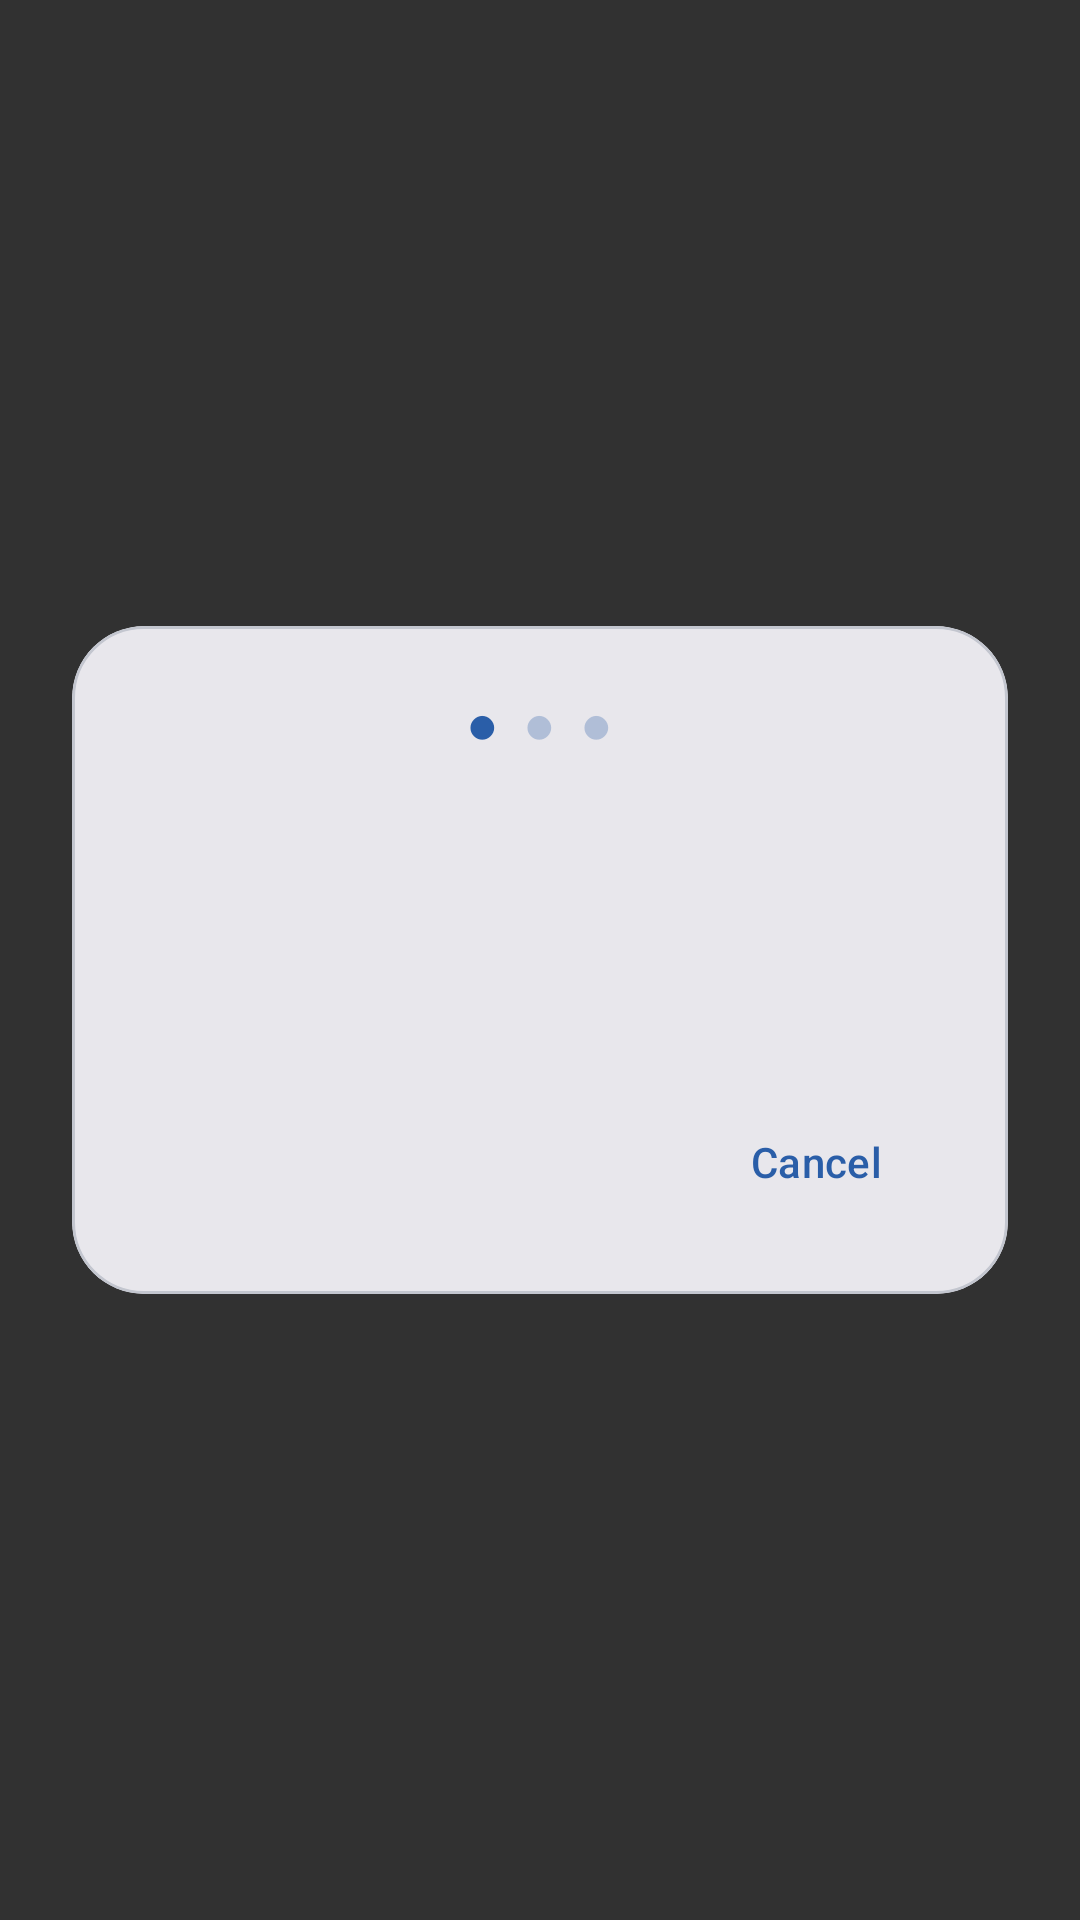

Reconstruct the res/layout file that produces this screen, plus the resources it refers to.
<!-- AndroidManifest.xml: activity theme AppTheme.NoActionBar -->
<!-- res/layout/activity_bug_wizard.xml -->
<?xml version="1.0" encoding="utf-8"?>
<FrameLayout xmlns:android="http://schemas.android.com/apk/res/android"
    xmlns:app="http://schemas.android.com/apk/res-auto"
    android:layout_width="match_parent"
    android:layout_height="match_parent"
    android:background="#CC000000">

    <ScrollView
        android:layout_width="match_parent"
        android:layout_height="wrap_content"
        android:layout_gravity="center"
        android:fillViewport="false"
        android:clipToPadding="false"
        android:padding="24dp">

        <com.google.android.material.card.MaterialCardView
            android:layout_width="match_parent"
            android:layout_height="wrap_content"
            android:layout_gravity="center"
            app:cardCornerRadius="24dp"
            app:cardElevation="0dp"
            app:cardBackgroundColor="@color/md_surface_container_high">

            <LinearLayout
                android:layout_width="match_parent"
                android:layout_height="wrap_content"
                android:orientation="vertical"
                android:padding="20dp">

                
                <LinearLayout
                    android:layout_width="match_parent"
                    android:layout_height="wrap_content"
                    android:gravity="center"
                    android:orientation="horizontal">

                    <TextView
                        android:id="@+id/dot_wizard_1"
                        android:layout_width="wrap_content"
                        android:layout_height="wrap_content"
                        android:text="@string/wizard_progress_dot"
                        android:textSize="18sp"
                        android:textColor="@color/md_primary"/>

                    <TextView
                        android:id="@+id/dot_wizard_2"
                        android:layout_width="wrap_content"
                        android:layout_height="wrap_content"
                        android:layout_marginStart="8dp"
                        android:text="@string/wizard_progress_dot"
                        android:textSize="18sp"
                        android:textColor="@color/md_primary"
                        android:alpha="0.3"/>

                    <TextView
                        android:id="@+id/dot_wizard_3"
                        android:layout_width="wrap_content"
                        android:layout_height="wrap_content"
                        android:layout_marginStart="8dp"
                        android:text="@string/wizard_progress_dot"
                        android:textSize="18sp"
                        android:textColor="@color/md_primary"
                        android:alpha="0.3"/>

                </LinearLayout>

                
                <TextView
                    android:id="@+id/tv_wizard_title"
                    android:layout_width="match_parent"
                    android:layout_height="wrap_content"
                    android:layout_marginTop="16dp"
                    android:textSize="18sp"
                    android:textStyle="bold"
                    android:textColor="@color/md_on_surface"/>

                
                <TextView
                    android:id="@+id/tv_tg_handle_banner"
                    android:layout_width="match_parent"
                    android:layout_height="wrap_content"
                    android:layout_marginTop="10dp"
                    android:paddingStart="12dp"
                    android:paddingEnd="12dp"
                    android:paddingTop="8dp"
                    android:paddingBottom="8dp"
                    android:textSize="13sp"
                    android:textColor="@color/md_on_surface_variant"
                    android:background="@android:color/transparent"
                    android:clickable="true"
                    android:focusable="true"/>

                
                <ViewFlipper
                    android:id="@+id/bug_wizard_flipper"
                    android:layout_width="match_parent"
                    android:layout_height="wrap_content"
                    android:layout_marginTop="12dp">

                    
                    <GridLayout
                        android:id="@+id/grid_wizard_categories"
                        android:layout_width="match_parent"
                        android:layout_height="wrap_content"
                        android:columnCount="2"
                        android:useDefaultMargins="false"/>

                    
                    <LinearLayout
                        android:id="@+id/ll_wizard_apps"
                        android:layout_width="match_parent"
                        android:layout_height="wrap_content"
                        android:orientation="vertical"/>

                    
                    <LinearLayout
                        android:id="@+id/ll_wizard_issues"
                        android:layout_width="match_parent"
                        android:layout_height="wrap_content"
                        android:orientation="vertical"/>

                </ViewFlipper>

                
                <TextView
                    android:id="@+id/tv_wizard_status"
                    android:layout_width="match_parent"
                    android:layout_height="wrap_content"
                    android:layout_marginTop="10dp"
                    android:textSize="13sp"
                    android:textColor="@color/md_primary"
                    android:visibility="gone"/>

                
                <LinearLayout
                    android:layout_width="match_parent"
                    android:layout_height="wrap_content"
                    android:layout_marginTop="14dp"
                    android:orientation="horizontal"
                    android:gravity="center_vertical">

                    <com.google.android.material.button.MaterialButton
                        android:id="@+id/btn_wizard_back"
                        style="@style/Widget.Material3.Button.TextButton"
                        android:layout_width="wrap_content"
                        android:layout_height="wrap_content"
                        android:text="@string/bug_wizard_back"
                        android:visibility="gone"/>

                    <Space
                        android:layout_width="0dp"
                        android:layout_height="1dp"
                        android:layout_weight="1"/>

                    <com.google.android.material.button.MaterialButton
                        android:id="@+id/btn_wizard_cancel"
                        style="@style/Widget.Material3.Button.TextButton"
                        android:layout_width="wrap_content"
                        android:layout_height="wrap_content"
                        android:text="@android:string/cancel"/>

                </LinearLayout>

            </LinearLayout>
        </com.google.android.material.card.MaterialCardView>
    </ScrollView>
</FrameLayout>
<!-- resources referenced by this layout -->
<resources>
  <color name="md_on_surface">#1A1B1F</color>
  <color name="md_on_surface_variant">#43474E</color>
  <color name="md_primary">#2A5EA8</color>
  <color name="md_surface_container_high">#E8E7EC</color>
  <string name="bug_wizard_back">← Retour</string>
  <string name="wizard_progress_dot" translatable="false">●</string>
  <style name="AppTheme.NoActionBar">
          <item name="windowActionBar">false</item>
          <item name="windowNoTitle">true</item>
          <item name="android:windowFullscreen">true</item>
      </style>
</resources>
